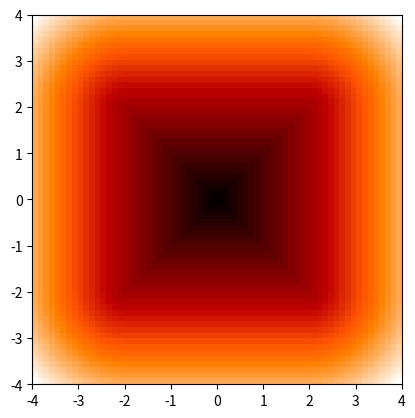

The matplotlib source for this figure:
import numpy as np

from scipy.special import erf

def state_to_T(state):
    return np.array([[np.cos(state[2]), -np.sin(state[2]), state[0]], [np.sin(state[2]), np.cos(state[2]), state[1]],
                     [0, 0, 1]])

def T_to_state(T):
    return np.array([T[0, 2], T[1, 2], np.arctan2(T[1, 0], T[0, 0])])


def SE2_motion(T, u, dt):
    exp_uhat = exp_hat(u,dt)
    T_next = T @ exp_uhat
    return T_next


def exp_hat(u, dt):
    u_hat = np.array([[0, -u[2], u[0]], [u[2], 0, u[1]], [0, 0, 0]])
    u_hat_sq = u_hat @ u_hat
    if u[2] == 0:
        exp_uhat = np.identity(3) + dt * u_hat + dt**2 * u_hat_sq / 2
    else:
        exp_uhat = np.identity(3) + np.sin(u[2] * dt) / u[2] * u_hat + (1 - np.cos(u[2] * dt)) / u[2]**2 * u_hat_sq
    return exp_uhat

def unicycle_dyn(state,u,dt):
    T = state_to_T(state)
    T_next = SE2_motion(T,u,dt)
    state_next = T_to_state(T_next)
    return state_next


def l_function(x, psi, r, p_x):
    if x < 0:
        l_1_low, l_2_up = - x / np.tan(psi), x / np.tan(psi)
    elif 0 <= x < p_x:
        l_1_low, l_2_up = 0, 0
    elif p_x <= x < r:
        l_1_low = np.tan(np.pi / 4 + psi / 2) * x - r / np.cos(psi)
        l_2_up = - np.tan(np.pi / 4 + psi / 2) * x + r / np.cos(psi)
    else:
        l_1_low, l_2_up = r * np.tan(psi), -r * np.tan(psi)

    if x < r:
        l_1_up, l_2_low = - (x - r) / np.tan(psi) + r * np.tan(psi), (x - r) / np.tan(psi) - r * np.tan(psi)
    else:
        l_1_up, l_2_low = r * np.tan(psi), -r * np.tan(psi)
    return l_1_low, l_1_up, l_2_low, l_2_up


def triangle_SDF(q, psi, r):
    x, y = q[0], q[1]
    p_x = r / (1 + np.sin(psi))

    a_1, a_2, a_3 = np.array([-1, 1 / np.tan(psi)]), np.array([-1, -1 / np.tan(psi)]), np.array([1, 0])
    b_1, b_2, b_3 = 0, 0, -r
    q_1, q_2, q_3 = np.array([r, r * np.tan(psi)]), np.array([r, -r * np.tan(psi)]), np.array([0, 0])
    l_1_low, l_1_up, l_2_low, l_2_up = l_function(x, psi, r, p_x)
    if y >= l_1_up:
        # P_1
        SDF, Grad = np.linalg.norm(q - q_1), (q - q_1) / np.linalg.norm(q - q_1)
    elif l_1_low <= y < l_1_up:
        # D_1
        SDF, Grad = (a_1 @ q + b_1) / np.linalg.norm(a_1), a_1 / np.linalg.norm(a_1)
    elif x < 0 and l_2_up <= y < l_1_low:
        # P_3
        SDF, Grad = np.linalg.norm(q - q_3), (q - q_3) / np.linalg.norm(q - q_3)
    elif x > p_x and l_2_up <= y < l_1_low:
        # D_3
        SDF, Grad = (a_3 @ q + b_3) / np.linalg.norm(a_3), a_3 / np.linalg.norm(a_3)
    elif y < l_2_up and y > l_2_low:
        # D_2
        SDF, Grad = (a_2 @ q + b_2) / np.linalg.norm(a_2), a_2 / np.linalg.norm(a_2)
    else:
        # P_2
        SDF, Grad = np.linalg.norm(q - q_2), (q - q_2) / np.linalg.norm(q - q_2)
    return SDF, Grad

def circle_SDF(q, r):
    SDF, Grad = np.linalg.norm(q) ** 2 - r ** 2, 2 * q
    return SDF, Grad

def Gaussian_CDF(x, kap):
    Psi = (1 + erf(x / (np.sqrt(2) * kap) - 2)) / 2
    Psi_der = 1 / (np.sqrt(2 * np.pi) * kap) * np.exp(- (x / (np.sqrt(2) * kap) - 2) ** 2)
    return Psi, Psi_der

def diff_FoV_land(x,y,n_y,r,kap,std):
    V_jj_inv = np.zeros((2 * n_y, 2 * n_y)) 
    for j in range(n_y):
        q = x[:2] - y[j * 2: j * 2 + 2].T
        SDF, Grad = circle_SDF(q,r)
        Phi, Phi_der =  Gaussian_CDF(SDF, kap)
        V_jj_inv[2 * j, 2 * j] = 1 / (std ** 2) * (1 - Phi)
        V_jj_inv[2 * j + 1, 2 * j+1] = 1 / (std ** 2) * (1 - Phi)
    return V_jj_inv

# [redacted]
def square_SDF(q, length=2):
    q_bound = np.abs(q) - length  # TODO: check whether to use square
    return np.linalg.norm(np.maximum(q_bound, 0)) + np.minimum(np.amax(q_bound, axis=1), 0)

def diff_FoV_land_square(x ,y ,n_y ,length ,kap ,std):
    V_jj_inv = np.zeros((2 * n_y, 2 * n_y))
    for j in range(n_y):
        q = x[:2] - y[j * 2: j * 2 + 2].T
        SDF = square_SDF(q, length)
        Phi, Phi_der =  Gaussian_CDF(SDF, kap)
        V_jj_inv[2 * j, 2 * j] = 1 / (std ** 2) * (1 - Phi)
        V_jj_inv[2 * j + 1, 2 * j+1] = 1 / (std ** 2) * (1 - Phi)
    return V_jj_inv

if __name__ == '__main__':
    import matplotlib.pyplot as plt
    density = 8
    a = np.ones((density*8+1, density*8+1))
    for i in np.linspace(-4, 4, density*8+1):
        for j in np.linspace(-4, 4, density*8+1):
            a[int((i+4)*density), int((j+4)*density)] = square_SDF(np.array([[i, j]]))

    fig, ax = plt.subplots()
    plt.imshow(a, cmap='gist_heat', extent=[-4,4,-4,4])
    plt.show()